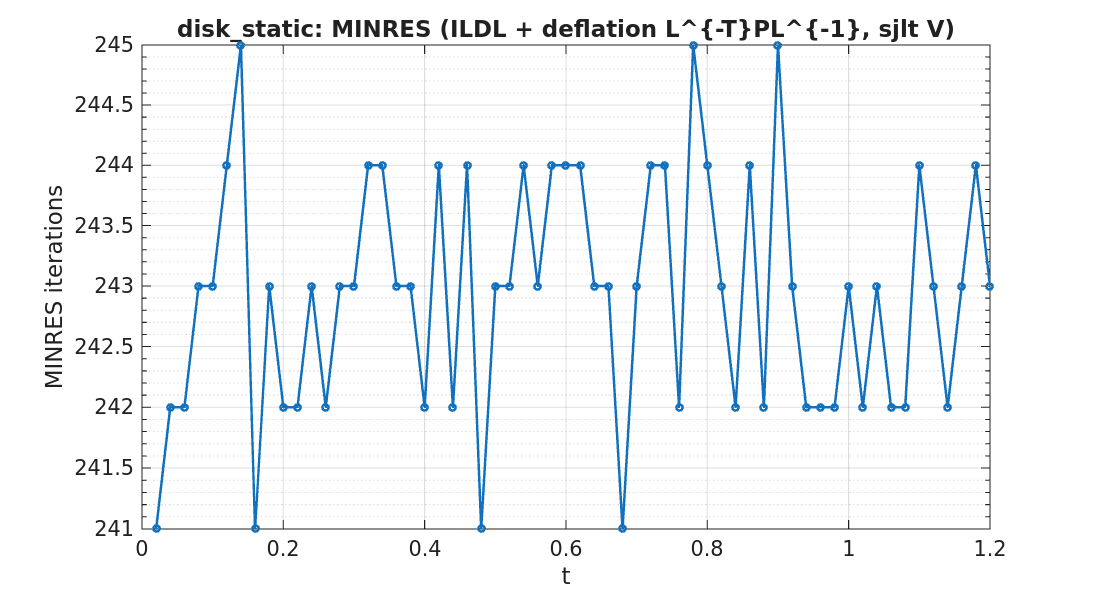

Values plotted in this chart, from the file beside it:
timestep, iterations
1, 241
2, 242
3, 242
4, 243
5, 243
6, 244
7, 245
8, 241
9, 243
10, 242
11, 242
12, 243
13, 242
14, 243
15, 243
16, 244
17, 244
18, 243
19, 243
20, 242
21, 244
22, 242
23, 244
24, 241
25, 243
26, 243
27, 244
28, 243
29, 244
30, 244
31, 244
32, 243
33, 243
34, 241
35, 243
36, 244
37, 244
38, 242
39, 245
40, 244
41, 243
42, 242
43, 244
44, 242
45, 245
46, 243
47, 242
48, 242
49, 242
50, 243
51, 242
52, 243
53, 242
54, 242
55, 244
56, 243
57, 242
58, 243
59, 244
60, 243
